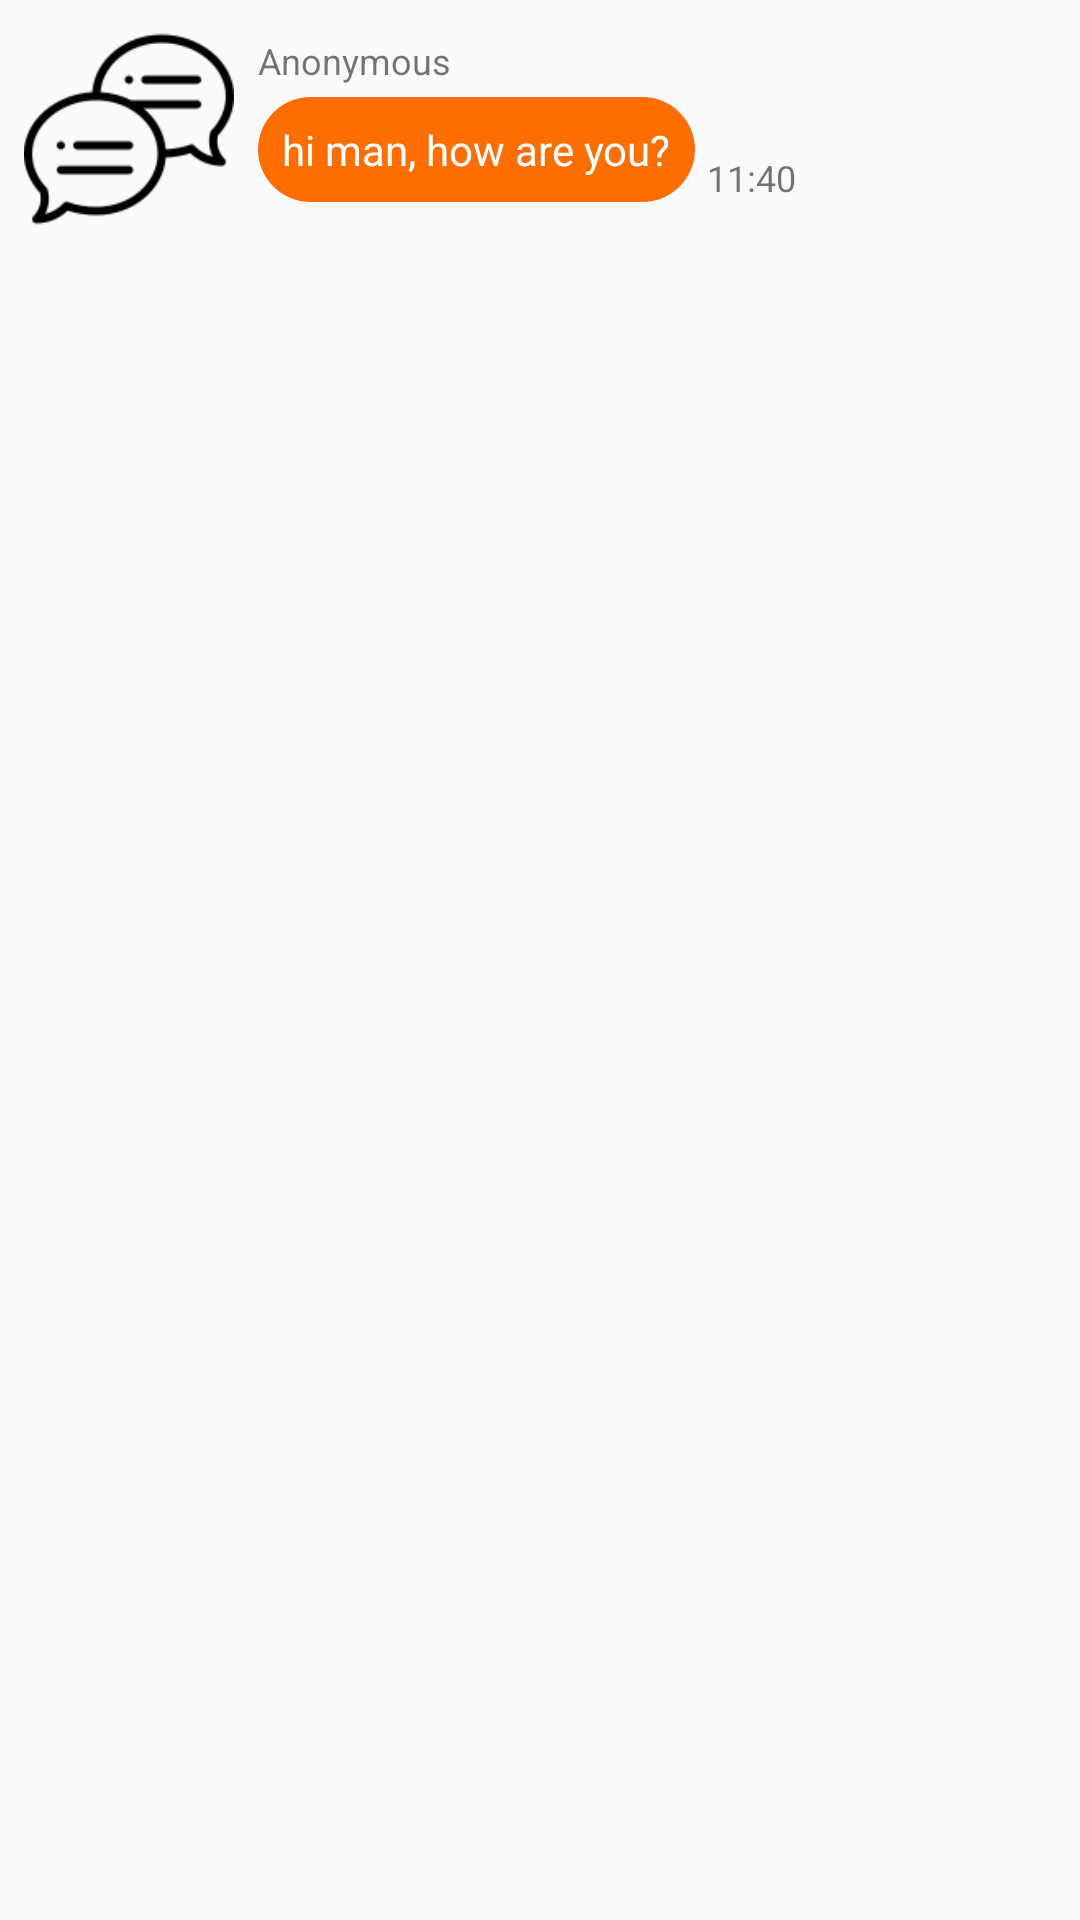

Android layout source for this screen:
<!-- AndroidManifest.xml: application theme AppTheme -->
<!-- res/layout/list_chat_item.xml -->
<?xml version="1.0" encoding="utf-8"?>
<androidx.constraintlayout.widget.ConstraintLayout
    xmlns:android="http://schemas.android.com/apk/res/android"
    xmlns:app="http://schemas.android.com/apk/res-auto"
    android:layout_width="match_parent"
    android:layout_height="wrap_content"
    android:paddingTop="8dp">

    <ImageView
        android:id="@+id/userChatImage"
        android:layout_width="70dp"
        android:layout_height="70dp"
        android:scaleType="centerCrop"
        android:src="@drawable/speaking"
        app:layout_constraintTop_toTopOf="parent"
        android:layout_marginStart="8dp"
        app:layout_constraintLeft_toLeftOf="parent" />

    <TextView
        android:id="@+id/list_item_username"
        android:text="Anonymous"
        android:layout_width="wrap_content"
        android:layout_height="wrap_content"
        android:textSize="12sp"
        app:layout_constraintLeft_toRightOf="@+id/userChatImage"
        android:layout_marginStart="8dp"
        app:layout_constraintTop_toTopOf="parent"
        android:layout_marginTop="4dp" />

    <TextView
        android:id="@+id/list_item_message"
        android:text="hi man, how are you?"
        android:background="@drawable/rounded_textview"
        android:layout_width="wrap_content"
        android:layout_height="wrap_content"
        android:maxWidth="240dp"
        android:padding="8dp"
        android:textColor="#ffffff"
        android:layout_marginTop="4dp"
        app:layout_constraintTop_toBottomOf="@+id/list_item_username"
        app:layout_constraintLeft_toRightOf="@+id/userChatImage"
        android:layout_marginStart="8dp" />

    <TextView
        android:id="@+id/text_message_time"
        android:text="11:40"
        android:layout_width="wrap_content"
        android:layout_height="wrap_content"
        android:textSize="12sp"
        app:layout_constraintLeft_toRightOf="@+id/list_item_message"
        android:layout_marginStart="4dp"
        app:layout_constraintBottom_toBottomOf="@+id/list_item_message" />

</androidx.constraintlayout.widget.ConstraintLayout>
<!-- resources referenced by this layout -->
<resources>
  <!-- drawable rounded_textview (drawable) -->
  <shape xmlns:android="http://schemas.android.com/apk/res/android"
      android:shape="rectangle" >
  
      
      <solid
          android:color="#FF6E00" >
      </solid>
  
      
      <corners
          android:radius="20dp">
      </corners>
  </shape>
  <!-- drawable speaking: png bitmap (drawable, 13203 bytes) -->
  <style name="AppTheme" parent="Theme.AppCompat.Light.DarkActionBar">
          
          <item name="colorPrimary">@color/colorPrimary</item>
          <item name="colorPrimaryDark">@color/colorPrimaryDark</item>
          <item name="colorAccent">@color/colorAccent</item>
      </style>
  <color name="colorPrimary">#ffde00</color>
  <color name="colorPrimaryDark">#fbc02d</color>
  <color name="colorAccent">#003e9f</color>
</resources>
